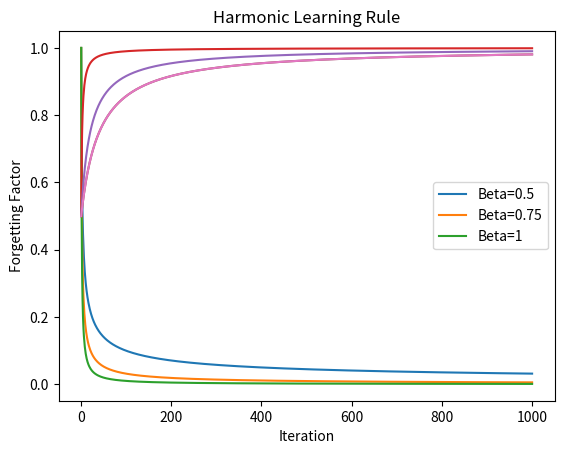

Here is the Python script that generated this plot:
from math import pow

import matplotlib.pyplot as plt


class _ExplorationRule:

    def get_epsilon(self, itr):
        pass


class _LearningRule:

    def get_step_size(self, itr):
        # goes to zero as itr goes to infinity
        return 0

    def get_forgetting_factor(self, itr):
        # goes to 1 as itr goes to infinity
        return 1/(1+self.get_step_size(itr))


class EpsilonGreedy(_ExplorationRule):
    # For selecting the greedy action with probability 1-epsilon.
    # epsilon_n = 1/n^beta, beta over (0.5, 1], n > 0

    def __init__(self, beta):
        self._beta = beta

    def __str__(self):
        return 'Beta{}'.format(self._beta)

    def get_epsilon(self, itr):
        return pow(itr, -self._beta)

    @staticmethod
    def plot(betas, n_itrs):
        x = range(1, n_itrs + 1)
        for beta in betas:
            y = [EpsilonGreedy(beta).get_epsilon(i) for i in x]
            plt.plot(x, y, label='Beta={}'.format(beta))
        plt.xlabel('Iteration')
        plt.ylabel('Epsilon')
        plt.title('Epsilon-Greedy Exploration Rule')
        plt.legend()
        plt.show()


class Harmonic(_LearningRule):
    # step_n = b / (b + n), for n >= 0 and b >= 1
    # (i is the iteration of the optimization algorithm)

    def __init__(self, b):
        self._b = b

    def __str__(self):
        return 'b{}'.format(self._b)

    def get_step_size(self, itr):
        return self._b / (self._b + itr - 1)

    @staticmethod
    def plot(bs, n_itrs):
        x = range(1, n_itrs + 1)
        for b in bs:
            y = [Harmonic(b).get_forgetting_factor(i) for i in x]
            plt.plot(x, y, label='b={}'.format(b))
        plt.plot(x, y)
        plt.xlabel('Iteration')
        plt.ylabel('Forgetting Factor')
        plt.title('Harmonic Learning Rule')
        plt.show()


if __name__ == '__main__':
    EpsilonGreedy.plot(betas=[0.5, 0.75, 1], n_itrs=1000)
    Harmonic.plot(bs=[1, 10, 20], n_itrs=1000)
